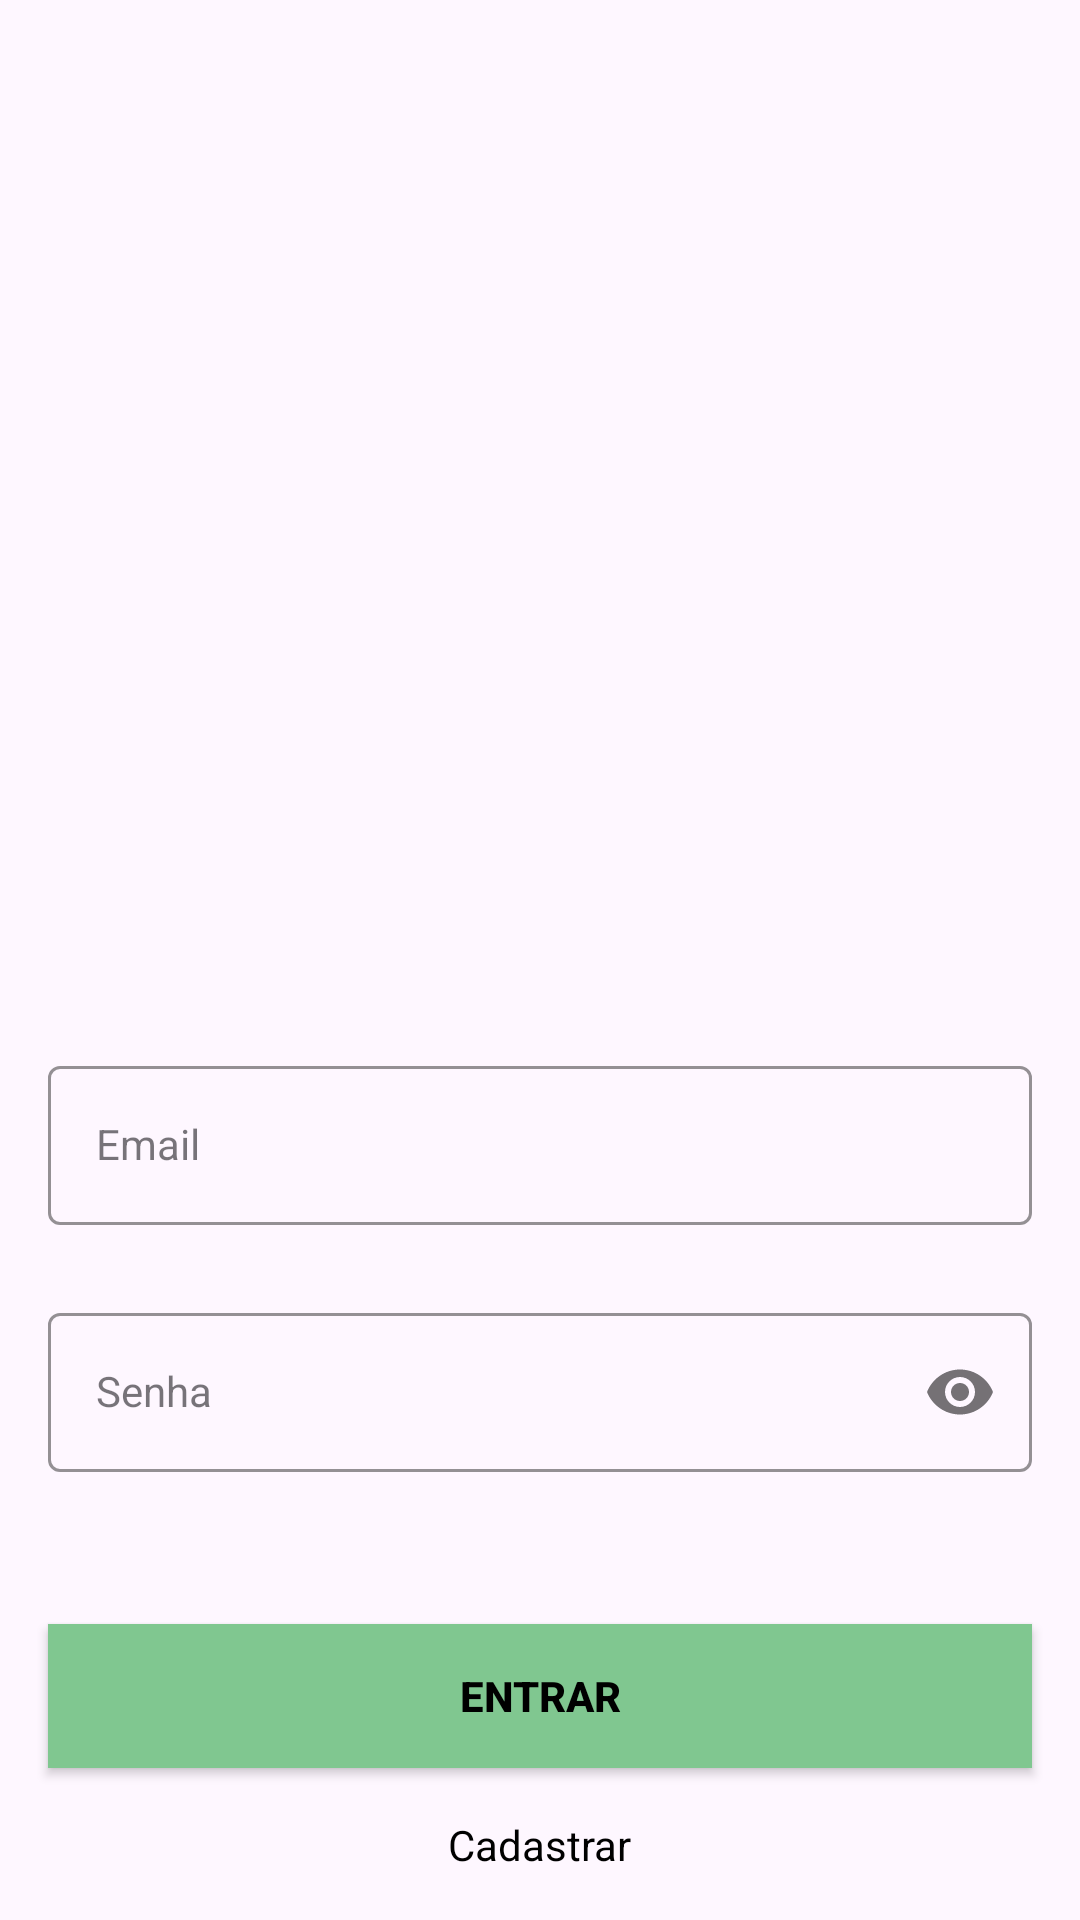

Write the Android layout XML for this screen, with the resource values it uses.
<!-- AndroidManifest.xml: application theme Theme.Projeto -->
<!-- res/layout/activity_sign_in.xml -->
<?xml version="1.0" encoding="utf-8"?>
<androidx.constraintlayout.widget.ConstraintLayout xmlns:android="http://schemas.android.com/apk/res/android"
    xmlns:app="http://schemas.android.com/apk/res-auto"
    xmlns:tools="http://schemas.android.com/tools"
    android:layout_width="match_parent"
    android:layout_height="match_parent"
    tools:context=".view.SignInActivity">


    <com.google.android.material.textfield.TextInputLayout
        android:id="@+id/emailLayout"
        style="@style/LoginTextInputOuterFieldStyle"
        android:layout_width="match_parent"
        android:layout_height="wrap_content"
        android:layout_marginHorizontal="16dp"
        android:layout_marginTop="350dp"
        app:boxStrokeColor="@color/yellow"
        app:hintTextColor="@color/yellow"
        app:layout_constraintEnd_toEndOf="parent"
        app:layout_constraintHorizontal_bias="0.5"
        app:layout_constraintStart_toStartOf="parent"
        app:layout_constraintTop_toTopOf="parent">

        <com.google.android.material.textfield.TextInputEditText
            android:id="@+id/emailEt"
            style="@style/LoginTextInputInnerFieldStyle"
            android:layout_width="match_parent"
            android:layout_height="wrap_content"
            android:hint="Email"
            android:inputType="textEmailAddress" />
    </com.google.android.material.textfield.TextInputLayout>

    <com.google.android.material.textfield.TextInputLayout
        android:id="@+id/passwordLayout"
        style="@style/LoginTextInputOuterFieldStyle"
        android:layout_width="match_parent"
        android:layout_height="wrap_content"
        android:layout_marginHorizontal="16dp"
        android:layout_marginTop="24dp"
        app:boxStrokeColor="@color/yellow"
        app:hintTextColor="@color/yellow"
        app:layout_constraintEnd_toEndOf="parent"
        app:layout_constraintHorizontal_bias="0.5"
        app:layout_constraintStart_toStartOf="parent"
        app:layout_constraintTop_toBottomOf="@id/emailLayout"
        app:passwordToggleEnabled="true">

        <com.google.android.material.textfield.TextInputEditText
            android:id="@+id/passET"
            style="@style/LoginTextInputInnerFieldStyle"
            android:layout_width="match_parent"
            android:layout_height="wrap_content"
            android:hint="Senha"
            android:inputType="textPassword" />

    </com.google.android.material.textfield.TextInputLayout>

    <androidx.appcompat.widget.AppCompatButton
        android:id="@+id/button"
        android:layout_width="0dp"
        android:layout_height="wrap_content"
        android:layout_marginHorizontal="16dp"
        android:background="@color/sustentability"
        android:text="Entrar"
        android:textColor="@color/black"
        android:textStyle="bold"
        app:layout_constraintBottom_toBottomOf="parent"
        app:layout_constraintEnd_toEndOf="parent"
        app:layout_constraintHorizontal_bias="0.5"
        app:layout_constraintStart_toStartOf="parent"
        app:layout_constraintTop_toBottomOf="@+id/passwordLayout" />

    <TextView
        android:id="@+id/textView"
        android:layout_width="wrap_content"
        android:layout_height="wrap_content"
        android:textColor="@color/black"
        android:text="Cadastrar"
        app:layout_constraintBottom_toBottomOf="parent"
        app:layout_constraintEnd_toEndOf="parent"
        app:layout_constraintHorizontal_bias="0.5"
        app:layout_constraintStart_toStartOf="parent"
        app:layout_constraintTop_toBottomOf="@+id/button" />

    <ImageView
        android:id="@+id/imageView"
        android:layout_width="272dp"
        android:layout_height="322dp"
        app:layout_constraintBottom_toTopOf="@+id/emailLayout"
        app:layout_constraintTop_toTopOf="parent"
        app:srcCompat="@drawable/imagem_aplicativo"
        tools:layout_editor_absoluteX="69dp"
        app:layout_constraintEnd_toEndOf="parent"
        app:layout_constraintStart_toStartOf="parent"
        />

</androidx.constraintlayout.widget.ConstraintLayout>
<!-- resources referenced by this layout -->
<resources>
  <color name="black">#FF000000</color>
  <color name="sustentability">#FF80C790</color>
  <color name="yellow">#FF80C790</color>
  <style name="LoginTextInputInnerFieldStyle" parent="Widget.MaterialComponents.TextInputLayout.OutlinedBox">
          <item name="android:layout_width">match_parent</item>
          <item name="android:layout_height">wrap_content</item>
          <item name="android:textColor">@color/black</item>
          <item name="android:textColorHint">@color/black</item>
          <item name="android:maxLines">1</item>
          <item name="android:textSize">14sp</item>
          <item name="android:singleLine">true</item>
      </style>
  <style name="LoginTextInputOuterFieldStyle" parent="Widget.MaterialComponents.TextInputLayout.OutlinedBox">
          <item name="android:layout_width">match_parent</item>
          <item name="android:layout_height">wrap_content</item>
          <item name="android:layout_marginTop">15dp</item>
          <item name="android:layout_marginBottom">15dp</item>
      </style>
  <style name="Theme.Projeto" parent="Base.Theme.Projeto" />
  <style name="Base.Theme.Projeto" parent="Theme.Material3.DayNight.NoActionBar">
          
          <item name="colorPrimary">@color/purple_500</item>
          <item name="colorPrimaryVariant">@color/purple_700</item>
          <item name="colorOnPrimary">@color/white</item>
          
          <item name="colorSecondary">@color/teal_200</item>
          <item name="colorSecondaryVariant">@color/teal_700</item>
          <item name="colorOnSecondary">@color/black</item>
          
          <item name="android:statusBarColor" tools:targetApi="l">@color/sustentability</item>
      </style>
  <color name="purple_500">#FF6200EE</color>
  <color name="purple_700">#FF3700B3</color>
  <color name="white">#FFFFFFFF</color>
  <color name="teal_200">#FF03DAC5</color>
  <color name="teal_700">#FF018786</color>
</resources>
